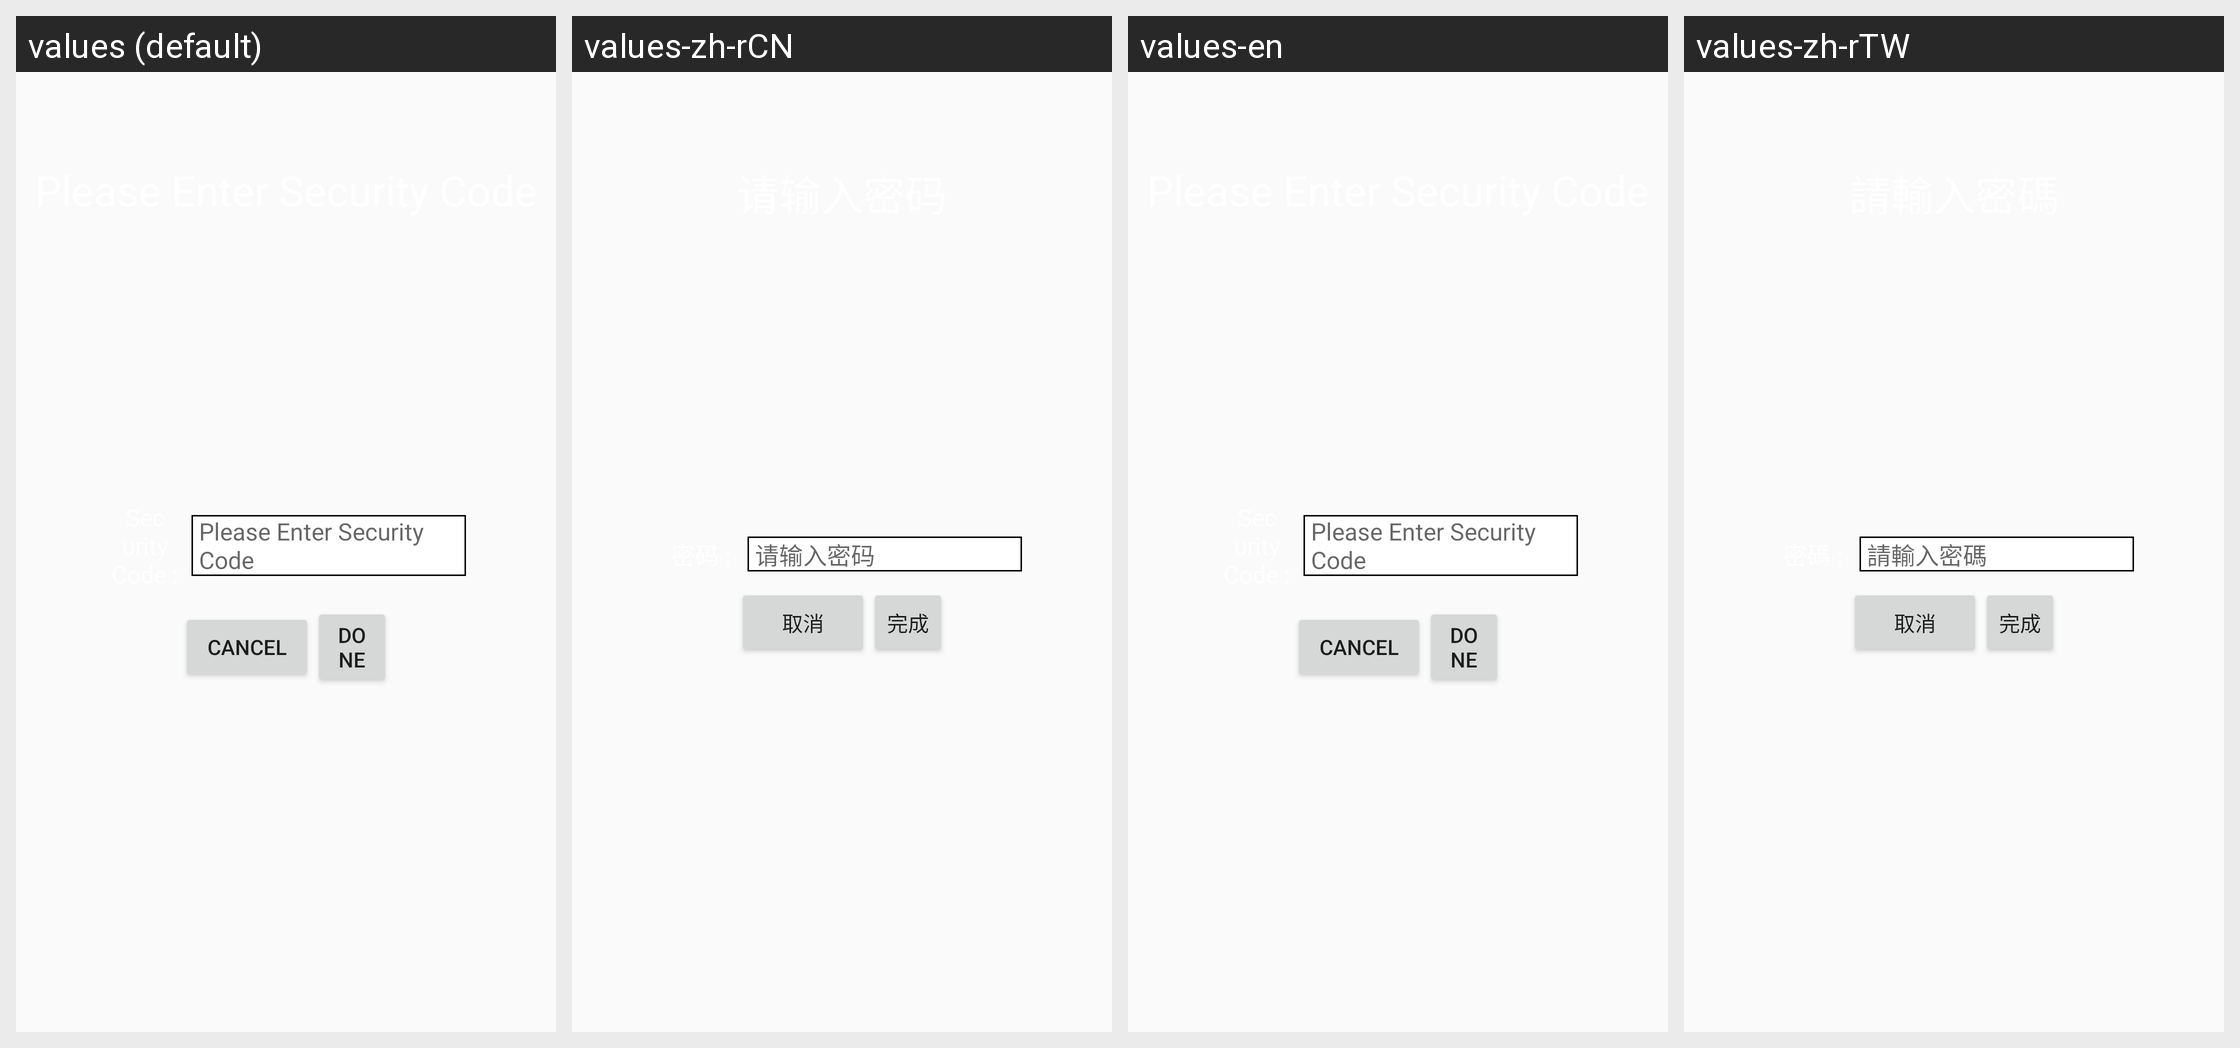

The Android screen above is rendered under several locales of the same app. Produce the string resources it draws, with the default and per-locale values.
Android screen res/layout/register_input_id_fragment.xml rendered under 4 locales, left to right: values (default), values-zh-rCN, values-en, values-zh-rTW. Device: Nexus 5 (rendered at 1080×1920; each locale shown at half size, 540×960, under a caption strip naming it); theme CustomizeTheme.
Strings drawn on this screen, with the default value and each locale's value (text and hints the layout hard-codes, and strings that could not be matched under every locale, appear in the picture but are not listed):

txt_register_input_id
  values: Please Enter Security Code
  values-zh-rCN: 请输入密码
  values-en: Please Enter Security Code
  values-zh-rTW: 請輸入密碼

txt_log_cancel
  values: Cancel
  values-zh-rCN: 取消
  values-en: Cancel
  values-zh-rTW: 取消

txt_log_done
  values: Done
  values-zh-rCN: 完成
  values-en: Done
  values-zh-rTW: 完成
